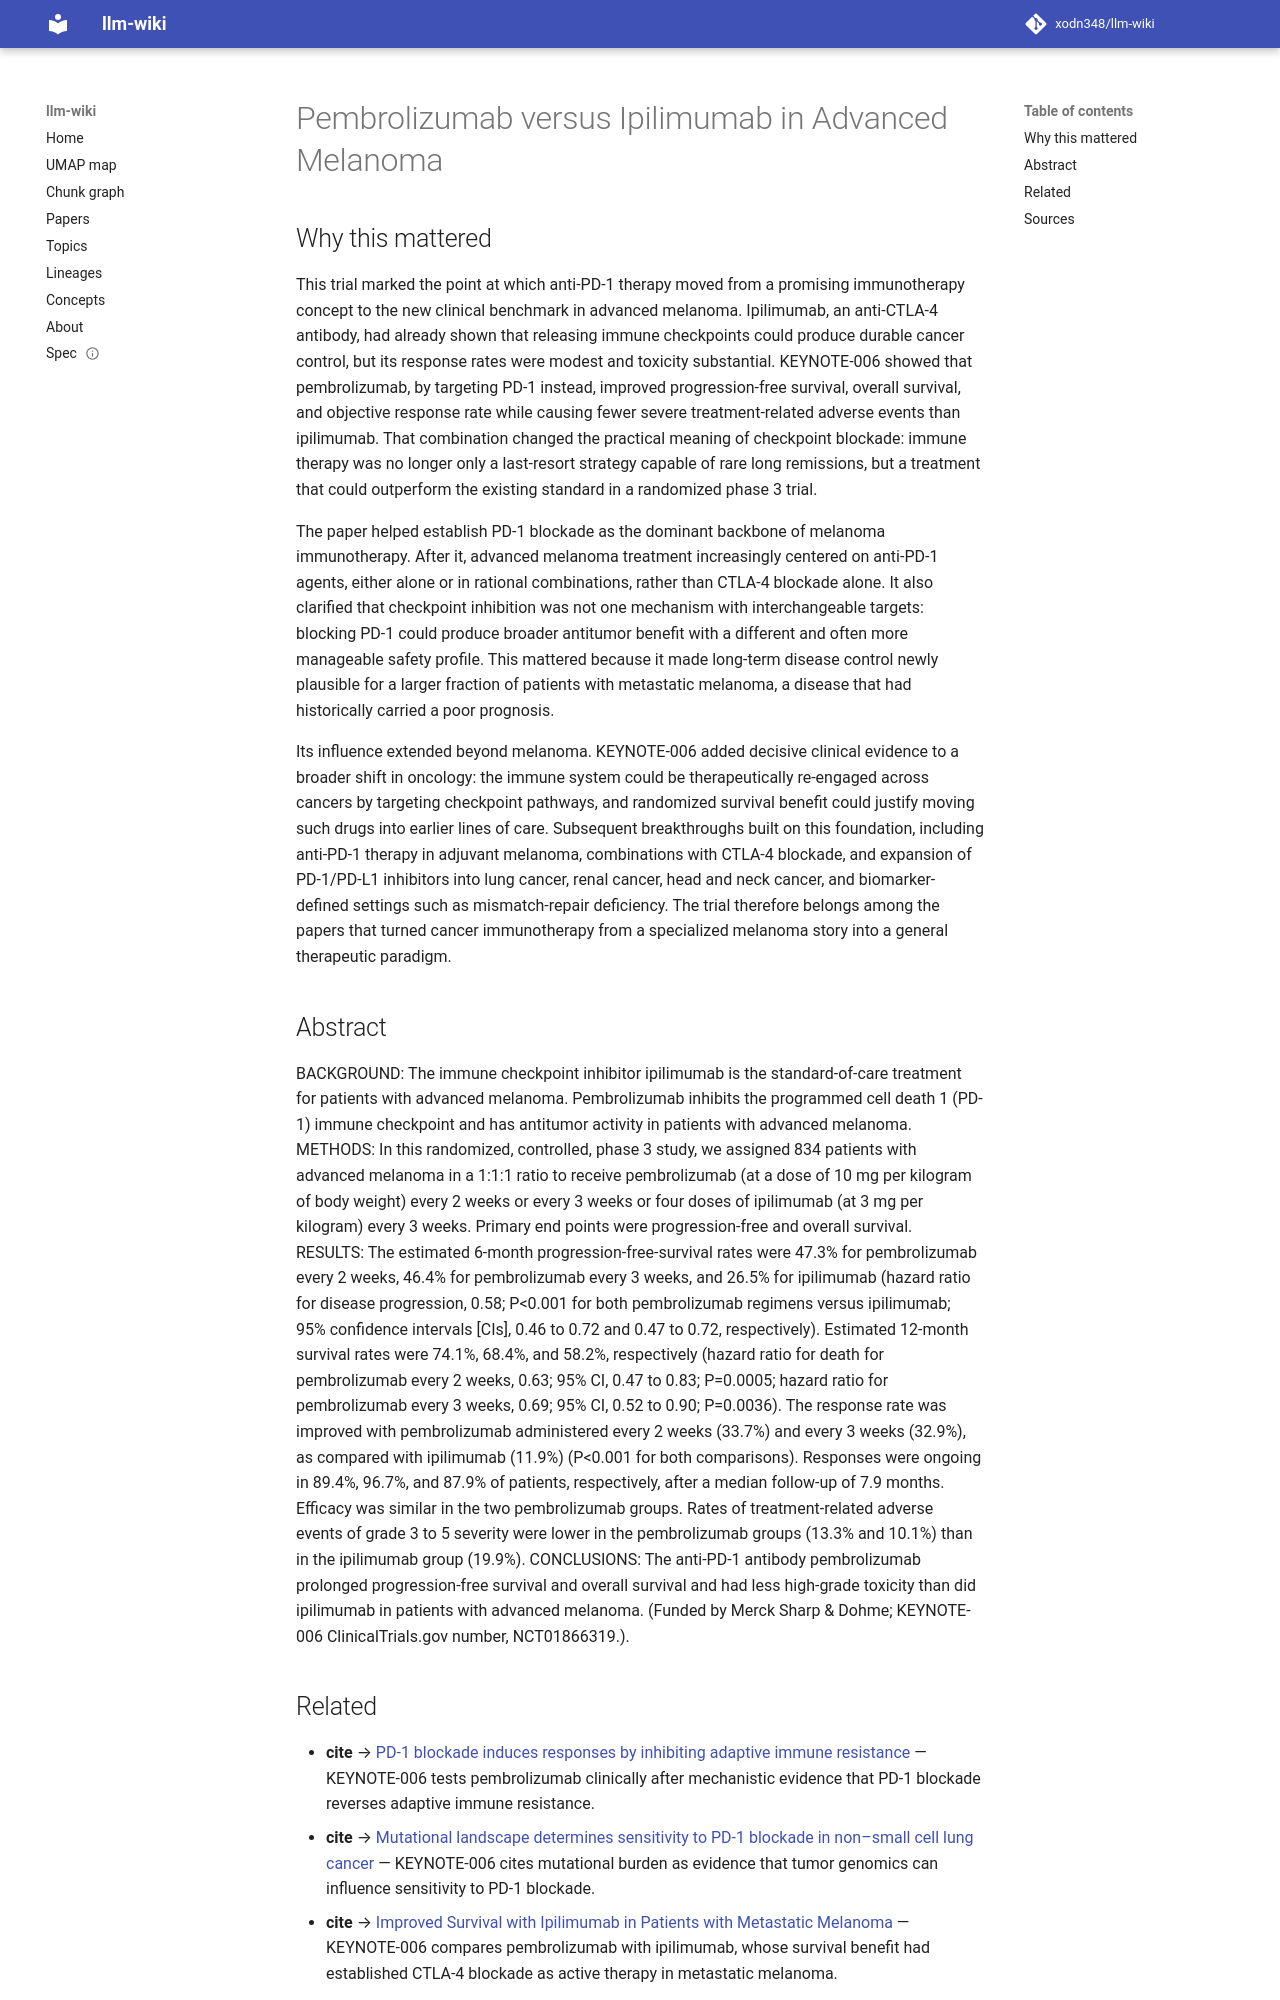

repository: xodn348/llm-wiki · page: paper/10_1056_nejmoa1503093/index.html · generator: mkdocs

---
title: Pembrolizumab versus Ipilimumab in Advanced Melanoma
doi: 10.1056/nejmoa1503093
openalex_id: https://openalex.org/W2152897456
year: 2015
venue: New England Journal of Medicine
authors: Caroline Robert, Jacob Schachter, Georgina V. Long, Ana Arance, Jean‐Jacques
  Grob, Laurent Mortier, Adil Daud, Matteo S. Carlino
citations: 5819
fleming_tier: true
concepts:
- Pembrolizumab
- Ipilimumab
- Medicine
- Hazard ratio
- Internal medicine
- Melanoma
- Gastroenterology
- Confidence interval
- Oncology
- Immunotherapy
---

# Pembrolizumab versus Ipilimumab in Advanced Melanoma

## Why this mattered

This trial marked the point at which anti-PD-1 therapy moved from a promising immunotherapy concept to the new clinical benchmark in advanced melanoma. Ipilimumab, an anti-CTLA-4 antibody, had already shown that releasing immune checkpoints could produce durable cancer control, but its response rates were modest and toxicity substantial. KEYNOTE-006 showed that pembrolizumab, by targeting PD-1 instead, improved progression-free survival, overall survival, and objective response rate while causing fewer severe treatment-related adverse events than ipilimumab. That combination changed the practical meaning of checkpoint blockade: immune therapy was no longer only a last-resort strategy capable of rare long remissions, but a treatment that could outperform the existing standard in a randomized phase 3 trial.

The paper helped establish PD-1 blockade as the dominant backbone of melanoma immunotherapy. After it, advanced melanoma treatment increasingly centered on anti-PD-1 agents, either alone or in rational combinations, rather than CTLA-4 blockade alone. It also clarified that checkpoint inhibition was not one mechanism with interchangeable targets: blocking PD-1 could produce broader antitumor benefit with a different and often more manageable safety profile. This mattered because it made long-term disease control newly plausible for a larger fraction of patients with metastatic melanoma, a disease that had historically carried a poor prognosis.

Its influence extended beyond melanoma. KEYNOTE-006 added decisive clinical evidence to a broader shift in oncology: the immune system could be therapeutically re-engaged across cancers by targeting checkpoint pathways, and randomized survival benefit could justify moving such drugs into earlier lines of care. Subsequent breakthroughs built on this foundation, including anti-PD-1 therapy in adjuvant melanoma, combinations with CTLA-4 blockade, and expansion of PD-1/PD-L1 inhibitors into lung cancer, renal cancer, head and neck cancer, and biomarker-defined settings such as mismatch-repair deficiency. The trial therefore belongs among the papers that turned cancer immunotherapy from a specialized melanoma story into a general therapeutic paradigm.

## Abstract

BACKGROUND: The immune checkpoint inhibitor ipilimumab is the standard-of-care treatment for patients with advanced melanoma. Pembrolizumab inhibits the programmed cell death 1 (PD-1) immune checkpoint and has antitumor activity in patients with advanced melanoma. METHODS: In this randomized, controlled, phase 3 study, we assigned 834 patients with advanced melanoma in a 1:1:1 ratio to receive pembrolizumab (at a dose of 10 mg per kilogram of body weight) every 2 weeks or every 3 weeks or four doses of ipilimumab (at 3 mg per kilogram) every 3 weeks. Primary end points were progression-free and overall survival. RESULTS: The estimated 6-month progression-free-survival rates were 47.3% for pembrolizumab every 2 weeks, 46.4% for pembrolizumab every 3 weeks, and 26.5% for ipilimumab (hazard ratio for disease progression, 0.58; P<0.001 for both pembrolizumab regimens versus ipilimumab; 95% confidence intervals [CIs], 0.46 to 0.72 and 0.47 to 0.72, respectively). Estimated 12-month survival rates were 74.1%, 68.4%, and 58.2%, respectively (hazard ratio for death for pembrolizumab every 2 weeks, 0.63; 95% CI, 0.47 to 0.83; P=0.0005; hazard ratio for pembrolizumab every 3 weeks, 0.69; 95% CI, 0.52 to 0.90; P=0.0036). The response rate was improved with pembrolizumab administered every 2 weeks (33.7%) and every 3 weeks (32.9%), as compared with ipilimumab (11.9%) (P<0.001 for both comparisons). Responses were ongoing in 89.4%, 96.7%, and 87.9% of patients, respectively, after a median follow-up of 7.9 months. Efficacy was similar in the two pembrolizumab groups. Rates of treatment-related adverse events of grade 3 to 5 severity were lower in the pembrolizumab groups (13.3% and 10.1%) than in the ipilimumab group (19.9%). CONCLUSIONS: The anti-PD-1 antibody pembrolizumab prolonged progression-free survival and overall survival and had less high-grade toxicity than did ipilimumab in patients with advanced melanoma. (Funded by Merck Sharp & Dohme; KEYNOTE-006 ClinicalTrials.gov number, NCT01866319.).
